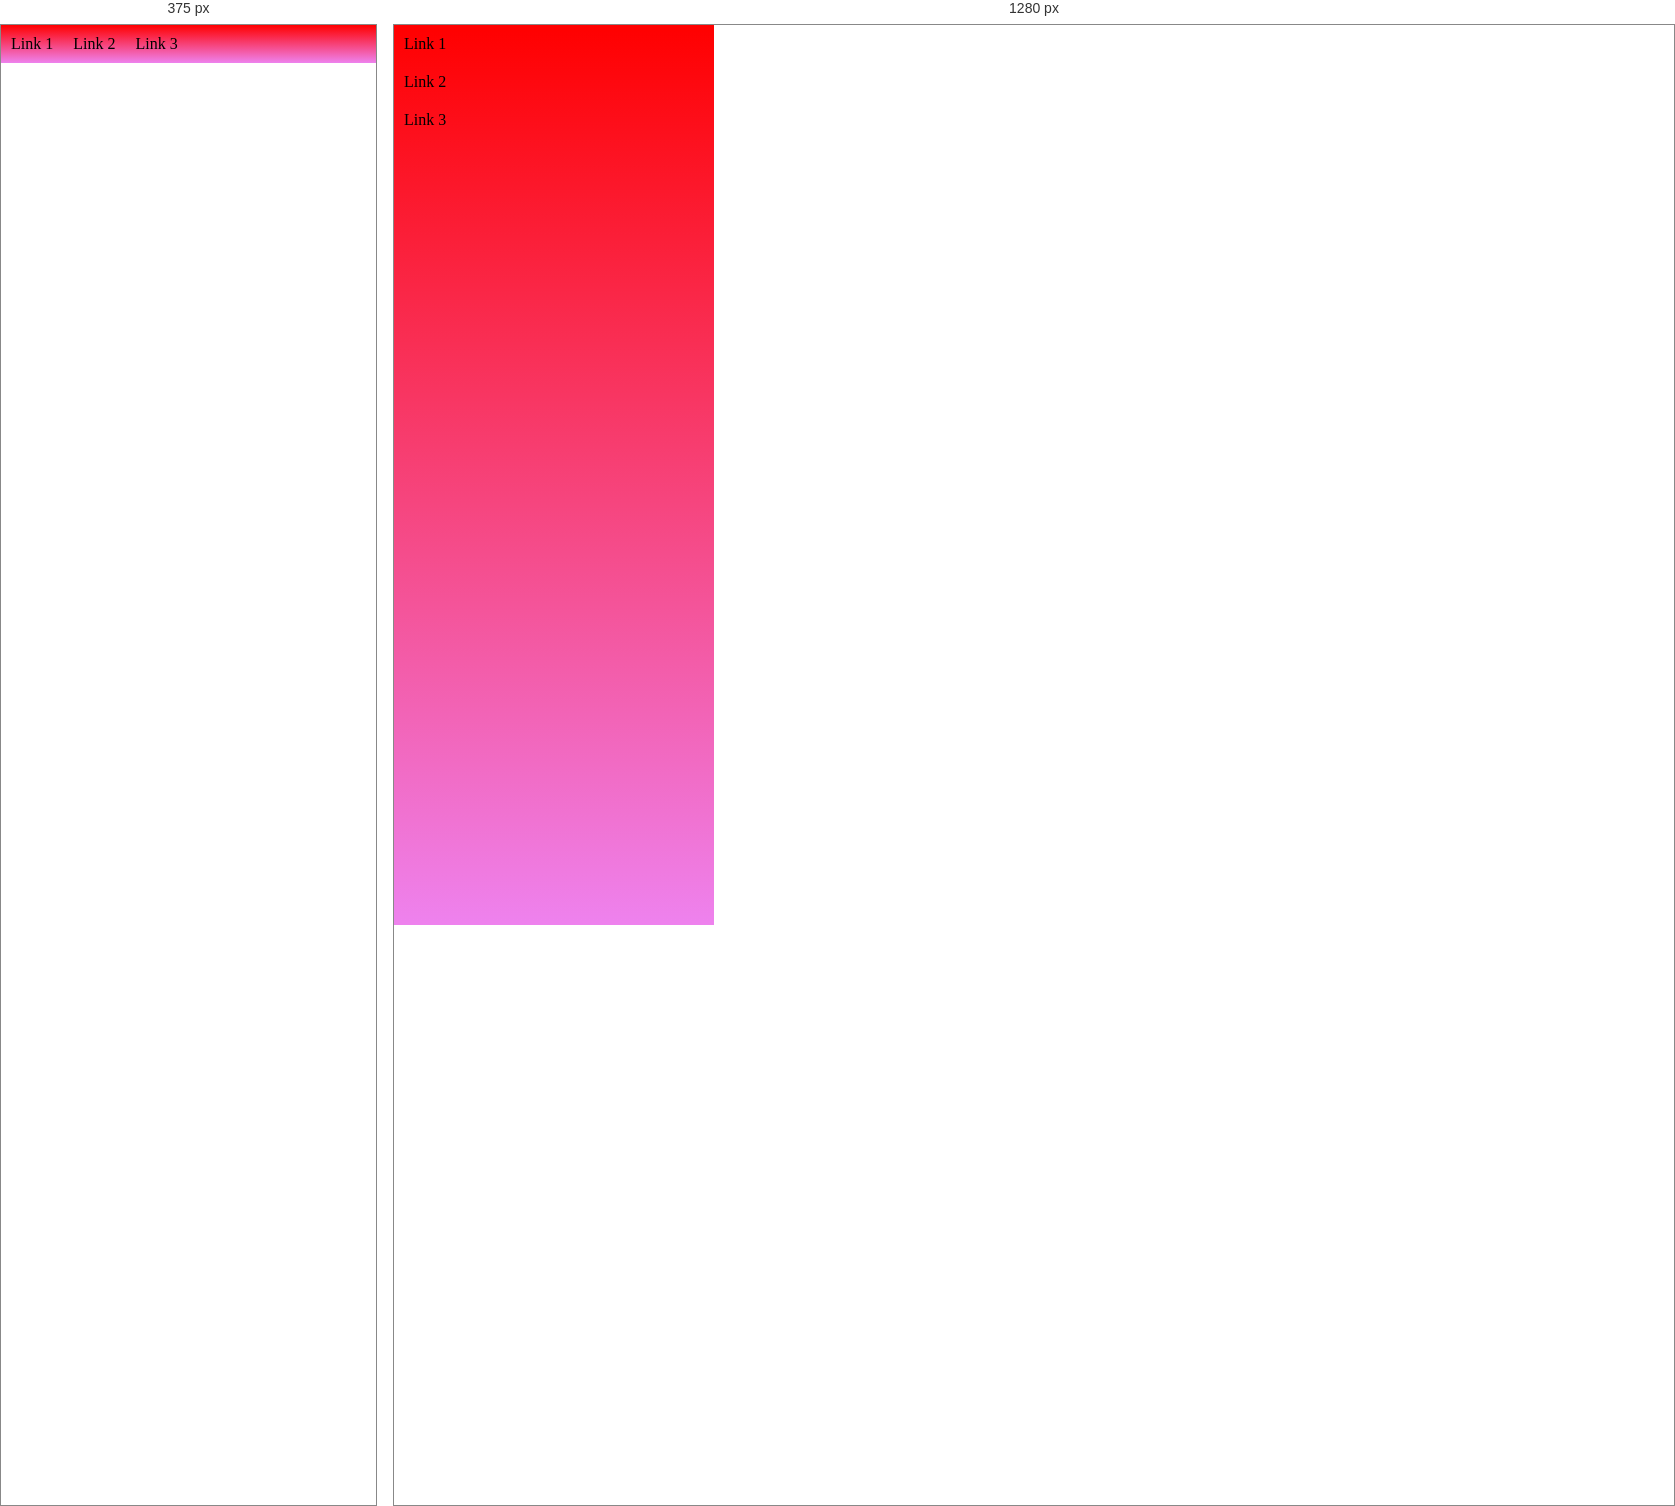
Rendered at 375 px and 1280 px, left to right.

<!-- file: ProvaNoite.html -->
<!DOCTYPE html>
<html>
<head>
    <meta charset="utf-8" />
    <meta http-equiv="X-UA-Compatible" content="IE=edge">
    <title>Prova1 Noite</title>
    <meta name="viewport" content="width=device-width, initial-scale=1">
    <link rel="stylesheet" type="text/css" media="screen" href="ProvaNoite.css" />
</head>
<body>
    <nav class="nav-responsivo">
        <ul>
            <li><a href="">Link 1</a></li>
            <li><a href="">Link 2</a></li>
            <li><a href="">Link 3</a></li>
        </ul>
    </nav>

    <div class="cont">
        <div class="galeria">
            <div class="colagem">
                <div class="overlay">
                    <span> Overlay!! </span>
                </div>
                <div class="linha1">
                    <img src="./img.jpg" alt="">
                    <img src="./img1.jpg" alt="">
                </div>
                <div class="linha2">
                    <img src="./img2.png" alt="">
                </div>
            </div>

            <div class="colagem">
                <div class="overlay">
                    <span> Overlay!! </span>
                </div>
                <div class="linha1">
                    <img src="./img.jpg" alt="">
                    <img src="./img1.jpg" alt="">
                </div>
                <div class="linha2">
                    <img src="./img2.png" alt="">
                </div>
            </div>

            <div class="colagem">
                <div class="overlay">
                    <span> Overlay!! </span>
                </div>
                <div class="linha1">
                    <img src="./img.jpg" alt="">
                    <img src="./img1.jpg" alt="">
                </div>
                <div class="linha2">
                    <img src="./img2.png" alt="">
                </div>
            </div>

            <div class="colagem">
                <div class="overlay">
                    <span> Overlay!! </span>
                </div>
                <div class="linha1">
                    <img src="./img.jpg" alt="">
                    <img src="./img1.jpg" alt="">
                </div>
                <div class="linha2">
                    <img src="./img2.png" alt="">
                </div>
            </div>

            <div class="colagem">
                <div class="overlay">
                    <span> Overlay!! </span>
                </div>
                <div class="linha1">
                    <img src="./img.jpg" alt="">
                    <img src="./img1.jpg" alt="">
                </div>
                <div class="linha2">
                    <img src="./img2.png" alt="">
                </div>
            </div>
        </div>
    </div>
</body>
</html>

/* @media block from ProvaNoite.css */
@media screen and (min-width: 478px){
    .nav-responsivo{
        float: left;
        width: 25%;
        height: 100vh;
    }

    .cont{
        float: left;
        width: 75%;
    }
}

/* @media block from ProvaNoite.css */
@media screen and (max-width: 478px){
    .nav-responsivo ul li a{
        float: left;
    }
}